Run: headless pygame with SDL's dummy video driver; simulated clock (each Clock.tick advances the game by its frame time, no real sleeping); random seed 0; keys injected as events and as key.get_pressed() state; mouse plan: one left click at the window centre at the start of phase 2, then a move to the lower-right quarter at the start of phase 3.
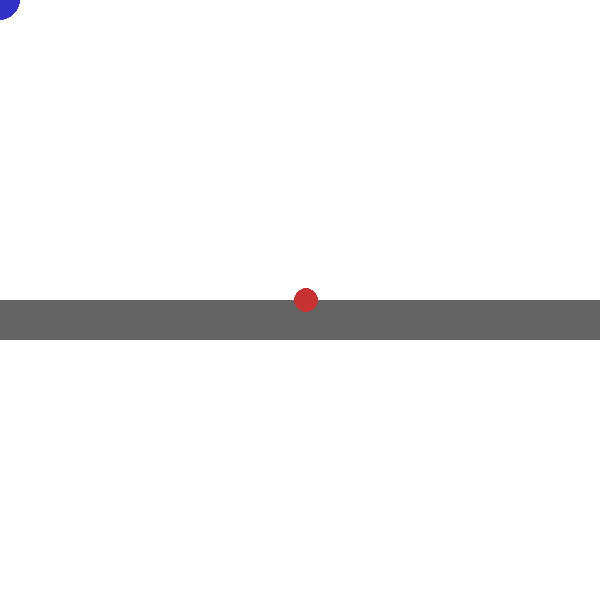
Frame 1 of 4 · flips 1–60 · no input
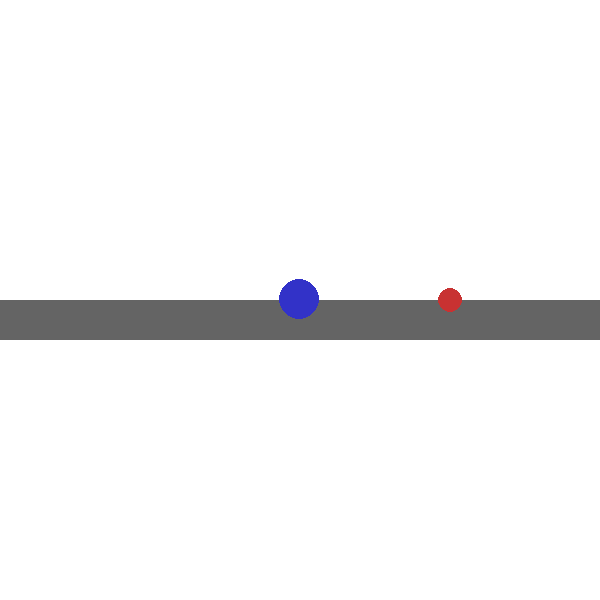
Frame 2 of 4 · flips 61–180 · clicked the window centre · tapped SPACE, RETURN · held RIGHT (→), D
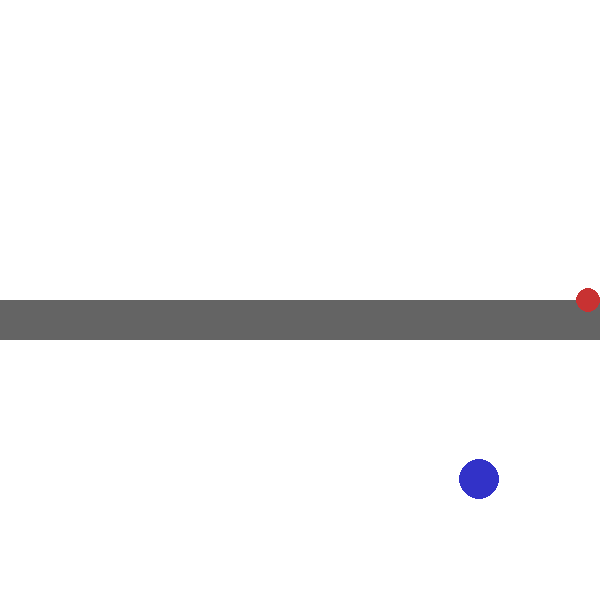
Frame 3 of 4 · flips 181–300 · moved the mouse to the lower-right quarter · held DOWN (↓), S
Frame 4 of 4 · flips 301–420 · held LEFT (←), A, UP (↑), W · screen unchanged from frame 3, image omitted

The pygame program that drew these frames:

# bug_base.py — Pure survival bug with bridge


import pygame
import math

pygame.init()

WIDTH, HEIGHT = 600, 600
screen = pygame.display.set_mode((WIDTH, HEIGHT))
pygame.display.set_caption("Bug Under Bridge – Base Agent")

clock = pygame.time.Clock()

WHITE = (255, 255, 255)
BUG_COLOR = (200, 50, 50)
HAND_COLOR = (50, 50, 200)
BRIDGE_COLOR = (100, 100, 100)

bug_x = WIDTH // 2
bug_y = HEIGHT // 2
bug_speed = 3
bug_radius = 12

hand_x = WIDTH // 2
hand_y = 50
hand_radius = 20

bridge_y = HEIGHT // 2
bridge_height = 40

running = True

def bug_ai(bx, by, hx, hy):
    dx = bx - hx
    dy = by - hy

    # If hand is above bug and within vertical threat range → move toward bridge (hide)
    if hy < by and abs(dy) < 200:
        # Move toward bridge zone
        if bridge_y <= by <= bridge_y + bridge_height:
            pass  # already under bridge
        else:
            if by > bridge_y:
                by -= bug_speed
            else:
                by += bug_speed

    # Horizontal escape logic: if hand is close horizontally, run away
    if abs(dx) < 150:
        if hx < bx:
            bx += bug_speed  # hand left → bug runs right
        else:
            bx -= bug_speed  # hand right → bug runs left

    bx = max(bug_radius, min(WIDTH - bug_radius, bx))
    by = max(bug_radius, min(HEIGHT - bug_radius, by))
    return bx, by

def check_tag(bx, by, hx, hy):
    dist = math.hypot(bx - hx, by - hy)
    return dist < (bug_radius + hand_radius)

while running:
    for event in pygame.event.get():
        if event.type == pygame.QUIT:
            running = False

    mx, my = pygame.mouse.get_pos()
    hand_x += (mx - hand_x) * 0.2
    hand_y += (my - hand_y) * 0.2

    bug_x, bug_y = bug_ai(bug_x, bug_y, hand_x, hand_y)

    if check_tag(bug_x, bug_y, hand_x, hand_y):
        print("You tagged the bug!")
        running = False

    screen.fill(WHITE)
    pygame.draw.rect(screen, BRIDGE_COLOR, (0, bridge_y, WIDTH, bridge_height))
    pygame.draw.circle(screen, BUG_COLOR, (int(bug_x), int(bug_y)), bug_radius)
    pygame.draw.circle(screen, HAND_COLOR, (int(hand_x), int(hand_y)), hand_radius)
    pygame.display.flip()
    clock.tick(60)

pygame.quit()
